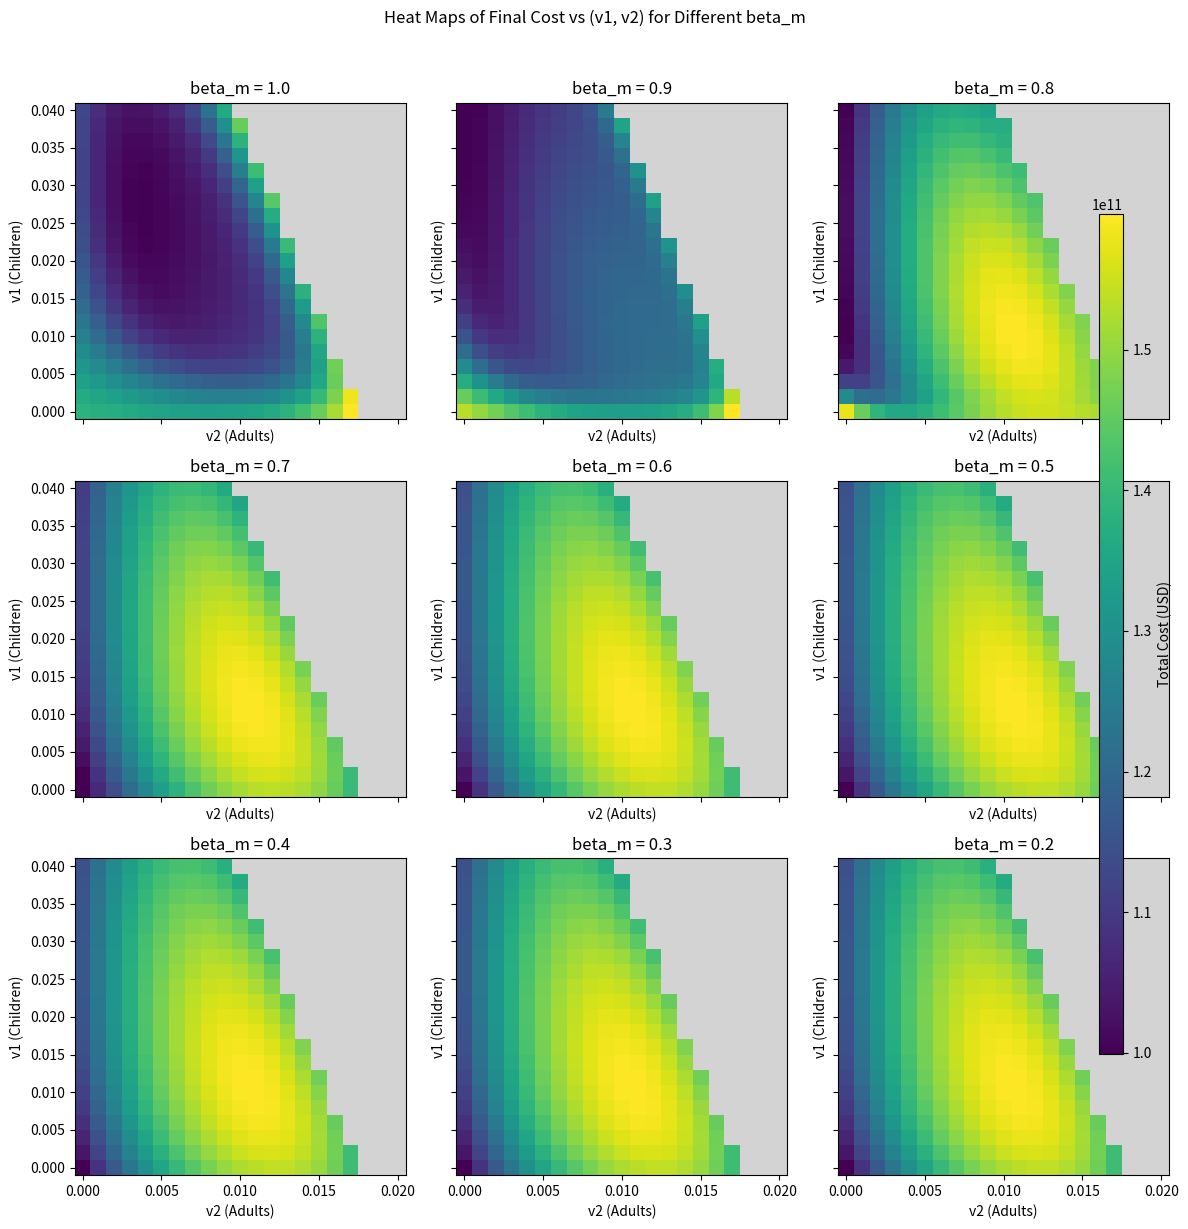

This figure's Python source:
# -*- coding: utf-8 -*-
"""
Created on Fri Apr  4 19:06:00 2025

[redacted]
"""

# -*- coding: utf-8 -*-
"""
Combined Example: Optimization Printout & Multiple Heat Maps
-------------------------------------------------------------
This script runs a 3-group SIRV model simulation and computes day‐by‐day costs.
It then:
  1) Loops over (beta_m, v1, v2) to determine the best (minimum cost) vaccination scenario per beta_m,
     prints a summary table, and saves the results to CSV.
  2) Builds 2D cost arrays for each beta_m and plots heat maps of the final cost vs. (v1, v2).
  
Requirements: numpy, pandas, matplotlib, scipy.
"""

import os
import numpy as np
import pandas as pd
import matplotlib.pyplot as plt
from scipy.integrate import odeint

# (OPTIONAL) Create output folder if it does not exist
if not os.path.exists("Figures"):
    os.makedirs("Figures")

# ----------------------------------------------------------------
# 1. Population & Disease Model Parameters
# ----------------------------------------------------------------
# Age groups: children (0–19), adults (20–49), seniors (50+)
N = np.array([6246073, 31530507, 13972160])  # [N_children, N_adults, N_seniors]
S_init = N.copy()          # all susceptible
I_init = np.array([1, 1, 1]) # one infected in each group
R_init = np.array([0, 0, 0]) # none recovered
V_init = np.array([0, 0, 0]) # none vaccinated

# Initial conditions for S, I, R, V in each group (total length = 12)
initial_conditions = np.array([
    S_init[0], I_init[0], R_init[0], V_init[0],
    S_init[1], I_init[1], R_init[1], V_init[1],
    S_init[2], I_init[2], R_init[2], V_init[2]
])

gamma = np.array([0.125, 0.083, 0.048])  # recovery rates for children, adults, seniors
W = 0.005                                 # waning immunity rate (applies to R and V)

# Baseline transmission matrix
beta_base = np.array([
    [0.1901, 0.0660, 0.0028],
    [0.1084, 0.1550, 0.0453],
    [0.1356, 0.1540, 0.1165]
])

# Daily vaccination capacity (about 1.07% of entire population)
total_pop = np.sum(N)
daily_vacc_capacity = 0.0107 * total_pop

# Time settings for ODE solve (e.g., 150 days)
time_span = 150
t = np.linspace(0, time_span, time_span)  # integer days 0,1,...,149

# ----------------------------------------------------------------
# 2. Economic Parameters
# ----------------------------------------------------------------
# Medical costs
cost_mild = 160.8
cost_hosp = 432.5
cost_icu  = 1129.5

# Fractions for mild, hospitalized, and ICU cases
f_child_mild  = 0.95
f_child_hosp  = 0.04
f_child_icu   = 0.01

f_adult_mild  = 0.90
f_adult_hosp  = 0.08
f_adult_icu   = 0.02

f_senior_mild = 0.70
f_senior_hosp = 0.20
f_senior_icu  = 0.10

# Wage, funeral, and mortality parameters
employment_rates = np.array([0.02, 0.694, 0.513])
daily_income     = np.array([27.74, 105.12, 92.45])
funeral_cost     = 9405.38
mortality_fraction = np.array([0.000001, 0.00003, 0.007])

# Vaccination cost per capita
vaccination_cost_per_capita = 35.76

# GDP parameters
GDP_per_capita = 31929
a, b, c = -0.3648, -8.7989, -0.0012  # GDP loss model: fraction = a*exp(b*beta_m)+c

# ----------------------------------------------------------------
# 3. ODE and Helper Functions
# ----------------------------------------------------------------
def deriv_sirv(y, t, N, beta_mod, gamma, W, v1, v2, v3):
    """
    Computes the derivatives for the 3-group SIRV model.
    y: 12-element vector [S1,I1,R1,V1, S2,I2,R2,V2, S3,I3,R3,V3]
    """
    S1, I1, R1, V1, S2, I2, R2, V2, S3, I3, R3, V3 = y

    # Forces of infection for each group
    lambda1 = beta_mod[0,0]*I1/N[0] + beta_mod[0,1]*I2/N[1] + beta_mod[0,2]*I3/N[2]
    lambda2 = beta_mod[1,0]*I1/N[0] + beta_mod[1,1]*I2/N[1] + beta_mod[1,2]*I3/N[2]
    lambda3 = beta_mod[2,0]*I1/N[0] + beta_mod[2,1]*I2/N[1] + beta_mod[2,2]*I3/N[2]

    # Children
    dS1dt = -lambda1 * S1 - v1 * S1 + W * (R1 + V1)
    dI1dt = lambda1 * S1 - gamma[0] * I1
    dR1dt = gamma[0] * I1 - W * R1
    dV1dt = v1 * S1 - W * V1

    # Adults
    dS2dt = -lambda2 * S2 - v2 * S2 + W * (R2 + V2)
    dI2dt = lambda2 * S2 - gamma[1] * I2
    dR2dt = gamma[1] * I2 - W * R2
    dV2dt = v2 * S2 - W * V2

    # Seniors
    dS3dt = -lambda3 * S3 - v3 * S3 + W * (R3 + V3)
    dI3dt = lambda3 * S3 - gamma[2] * I3
    dR3dt = gamma[2] * I3 - W * R3
    dV3dt = v3 * S3 - W * V3

    return [dS1dt, dI1dt, dR1dt, dV1dt,
            dS2dt, dI2dt, dR2dt, dV2dt,
            dS3dt, dI3dt, dR3dt, dV3dt]

def compute_v3(v1, v2, N, daily_vacc_capacity):
    """
    Given v1 and v2 for children and adults,
    computes v3 for seniors so that the total number vaccinated equals the daily capacity.
    """
    numer = daily_vacc_capacity - (N[0]*v1 + N[1]*v2)
    return numer / N[2]

def compute_cost_dataframe(results, beta_m, N, dt=1.0):
    """
    Computes day-by-day and cumulative costs over the simulation.
    Returns a DataFrame containing compartment sizes and various cost components.
    """
    T = results.shape[0]
    times = np.arange(T) * dt

    med_arr   = np.zeros(T)
    wage_arr  = np.zeros(T)
    death_arr = np.zeros(T)
    vacc_arr  = np.zeros(T)
    gdp_arr   = np.zeros(T)
    total_arr = np.zeros(T)

    cum_med_arr   = np.zeros(T)
    cum_wage_arr  = np.zeros(T)
    cum_death_arr = np.zeros(T)
    cum_vacc_arr  = np.zeros(T)
    cum_gdp_arr   = np.zeros(T)
    cum_total_arr = np.zeros(T)

    # GDP daily cost (loss rate)
    GDP_loss_fraction = a * np.exp(b * beta_m) + c
    GDP_loss_rate = GDP_per_capita * abs(GDP_loss_fraction) * (np.sum(N) / 365.0)

    for i in range(T):
        S1, I1, R1, V1, S2, I2, R2, V2, S3, I3, R3, V3 = results[i]

        # Infected counts by group
        I_child  = I1
        I_adult  = I2
        I_senior = I3

        # Medical costs
        med_child  = I_child * (f_child_mild * cost_mild + f_child_hosp * cost_hosp + f_child_icu * cost_icu)
        med_adult  = I_adult * (f_adult_mild * cost_mild + f_adult_hosp * cost_hosp + f_adult_icu * cost_icu)
        med_senior = I_senior * (f_senior_mild * cost_mild + f_senior_hosp * cost_hosp + f_senior_icu * cost_icu)
        med = med_child + med_adult + med_senior

        # Wage loss costs
        w_child  = daily_income[0] * employment_rates[0] * I_child
        w_care   = daily_income[1] * employment_rates[1] * I_child  # caregiver for sick children
        w_adult  = daily_income[1] * employment_rates[1] * I_adult
        w_senior = daily_income[2] * employment_rates[2] * I_senior
        wage = w_child + w_care + w_adult + w_senior

        # Funeral (death) costs
        death = funeral_cost * (
            mortality_fraction[0] * I_child +
            mortality_fraction[1] * I_adult +
            mortality_fraction[2] * I_senior
        )

        # Vaccination costs
        vacc = vaccination_cost_per_capita * (V1 + V2 + V3)

        # Daily GDP loss
        gdp_daily = GDP_loss_rate

        total = med + wage + death + vacc + gdp_daily

        med_arr[i]   = med
        wage_arr[i]  = wage
        death_arr[i] = death
        vacc_arr[i]  = vacc
        gdp_arr[i]   = gdp_daily
        total_arr[i] = total

        if i == 0:
            cum_med_arr[i]   = med
            cum_wage_arr[i]  = wage
            cum_death_arr[i] = death
            cum_vacc_arr[i]  = vacc
            cum_gdp_arr[i]   = gdp_daily
            cum_total_arr[i] = total
        else:
            cum_med_arr[i]   = cum_med_arr[i-1]   + med
            cum_wage_arr[i]  = cum_wage_arr[i-1]  + wage
            cum_death_arr[i] = cum_death_arr[i-1] + death
            cum_vacc_arr[i]  = cum_vacc_arr[i-1]  + vacc
            cum_gdp_arr[i]   = cum_gdp_arr[i-1]   + gdp_daily
            cum_total_arr[i] = cum_total_arr[i-1] + total

    df = pd.DataFrame({
        "time": times,
        "S1": results[:, 0],
        "I1": results[:, 1],
        "R1": results[:, 2],
        "V1": results[:, 3],
        "S2": results[:, 4],
        "I2": results[:, 5],
        "R2": results[:, 6],
        "V2": results[:, 7],
        "S3": results[:, 8],
        "I3": results[:, 9],
        "R3": results[:, 10],
        "V3": results[:, 11],
        "Med_Cost": med_arr,
        "Wage_Loss": wage_arr,
        "Death_Cost": death_arr,
        "Vacc_Cost": vacc_arr,
        "GDP_Loss": gdp_arr,
        "Daily_Total": total_arr,
        "Cumulative_Med_Cost": cum_med_arr,
        "Cumulative_Wage_Loss": cum_wage_arr,
        "Cumulative_Death_Cost": cum_death_arr,
        "Cumulative_Vacc_Cost": cum_vacc_arr,
        "Cumulative_GDP_Loss": cum_gdp_arr,
        "Cumulative_Cost": cum_total_arr
    })
    return df

def run_simulation_and_cost(beta_m, v1, v2):
    """
    1) Computes v3 from v1 and v2.
    2) Solves the ODE.
    3) Returns the final cumulative cost and computed v3.
    """
    v3 = compute_v3(v1, v2, N, daily_vacc_capacity)
    if v3 < 0:
        return None
    # Adjust transmission based on beta_m
    beta_mod = beta_base * beta_m

    # Solve ODE
    results = odeint(deriv_sirv, initial_conditions, t, args=(N, beta_mod, gamma, W, v1, v2, v3))
    cost_df = compute_cost_dataframe(results, beta_m, N, dt=1.0)
    final_cost = cost_df["Cumulative_Cost"].iloc[-1]
    return (final_cost, v3)

# ----------------------------------------------------------------
# 4. Optimization: Find Best (v1, v2) for Each beta_m and Print Summary
# ----------------------------------------------------------------
beta_m_values = [1.0, 0.9, 0.8, 0.7, 0.6, 0.5, 0.4, 0.3, 0.2]
v1_candidates = np.linspace(0.0, 0.04, 21)  # Candidate daily vaccination rate for children
v2_candidates = np.linspace(0.0, 0.02, 21)  # Candidate daily vaccination rate for adults

results_records = []

for bm in beta_m_values:
    best_cost_bm = float('inf')
    best_tuple_bm = None

    for v1 in v1_candidates:
        for v2 in v2_candidates:
            out = run_simulation_and_cost(bm, v1, v2)
            if out is None:
                continue
            final_cost, v3_val = out
            if final_cost < best_cost_bm:
                best_cost_bm = final_cost
                best_tuple_bm = (v1, v2, v3_val)

    if best_tuple_bm is None:
        print(f"No valid scenario found for beta_m = {bm}")
    else:
        v1_opt, v2_opt, v3_opt = best_tuple_bm
        results_records.append((bm, v1_opt, v2_opt, v3_opt, best_cost_bm))

# Print summary table
print("Best results for each beta_m:")
print("beta_m |   v1   |   v2   |   v3   |  Min Cost")
for row in results_records:
    bm, v1_o, v2_o, v3_o, cost_o = row
    print(f"{bm:5.2f}  | {v1_o:6.4f} | {v2_o:6.4f} | {v3_o:6.4f} | {cost_o:,.2f}")

# Save summary table to CSV
best_df = pd.DataFrame(results_records, columns=["beta_m", "v1_opt", "v2_opt", "v3_opt", "MinCost"])
best_df.to_csv("Figures/BestScenarioPerBetaM.csv", index=False)
print("\nSaved best scenarios to 'Figures/BestScenarioPerBetaM.csv'.")

# ----------------------------------------------------------------
# 5. Heat Maps: Build 2D Cost Arrays and Plot for Each beta_m
# ----------------------------------------------------------------
# Wrapper: run simulation and return only the final cost.
def run_simulation_age_alloc_fixedBM(beta_m, v1, v2):
    out = run_simulation_and_cost(beta_m, v1, v2)
    if out is None:
        return None
    final_cost, _ = out
    return final_cost

def build_cost_array_for_fixedBM(beta_m, v1_candidates, v2_candidates):
    """
    Returns a 2D numpy array Z with shape (len(v1_candidates), len(v2_candidates))
    where Z[i,j] is the final cumulative cost (or np.nan if invalid).
    """
    n1 = len(v1_candidates)
    n2 = len(v2_candidates)
    Z = np.full((n1, n2), np.nan)
    for i, v1 in enumerate(v1_candidates):
        for j, v2 in enumerate(v2_candidates):
            cost_val = run_simulation_age_alloc_fixedBM(beta_m, v1, v2)
            if cost_val is not None:
                Z[i, j] = cost_val
    return Z

# Create heat maps for each beta_m in a 3x3 grid.
fig, axes = plt.subplots(nrows=3, ncols=3, figsize=(12, 12), sharex=True, sharey=True)
fig.suptitle("Heat Maps of Final Cost vs (v1, v2) for Different beta_m", y=1.02)

pcm = None  # To hold the last pcolormesh for the colorbar

for idx, bm in enumerate(beta_m_values):
    ax = axes[idx // 3, idx % 3]
    # Build cost array for this beta_m
    Z = build_cost_array_for_fixedBM(bm, v1_candidates, v2_candidates)
    # Create meshgrid for plotting (v2 on x-axis, v1 on y-axis)
    X, Y = np.meshgrid(v2_candidates, v1_candidates, indexing="xy")
    
    # Use a colormap that shows NaNs as light gray
    cmap = plt.cm.viridis.copy()
    cmap.set_bad(color="lightgray")
    
    pc = ax.pcolormesh(X, Y, Z, cmap=cmap, shading='auto')
    ax.set_title(f"beta_m = {bm:.1f}")
    ax.set_xlabel("v2 (Adults)")
    ax.set_ylabel("v1 (Children)")
    
    pcm = pc

fig.tight_layout()
cbar_ax = fig.add_axes([0.92, 0.15, 0.02, 0.7])
fig.colorbar(pcm, cax=cbar_ax, label="Total Cost (USD)")

plt.savefig("Figures/MultiHeatMaps_betaM.png", dpi=300, bbox_inches="tight")
plt.show()
